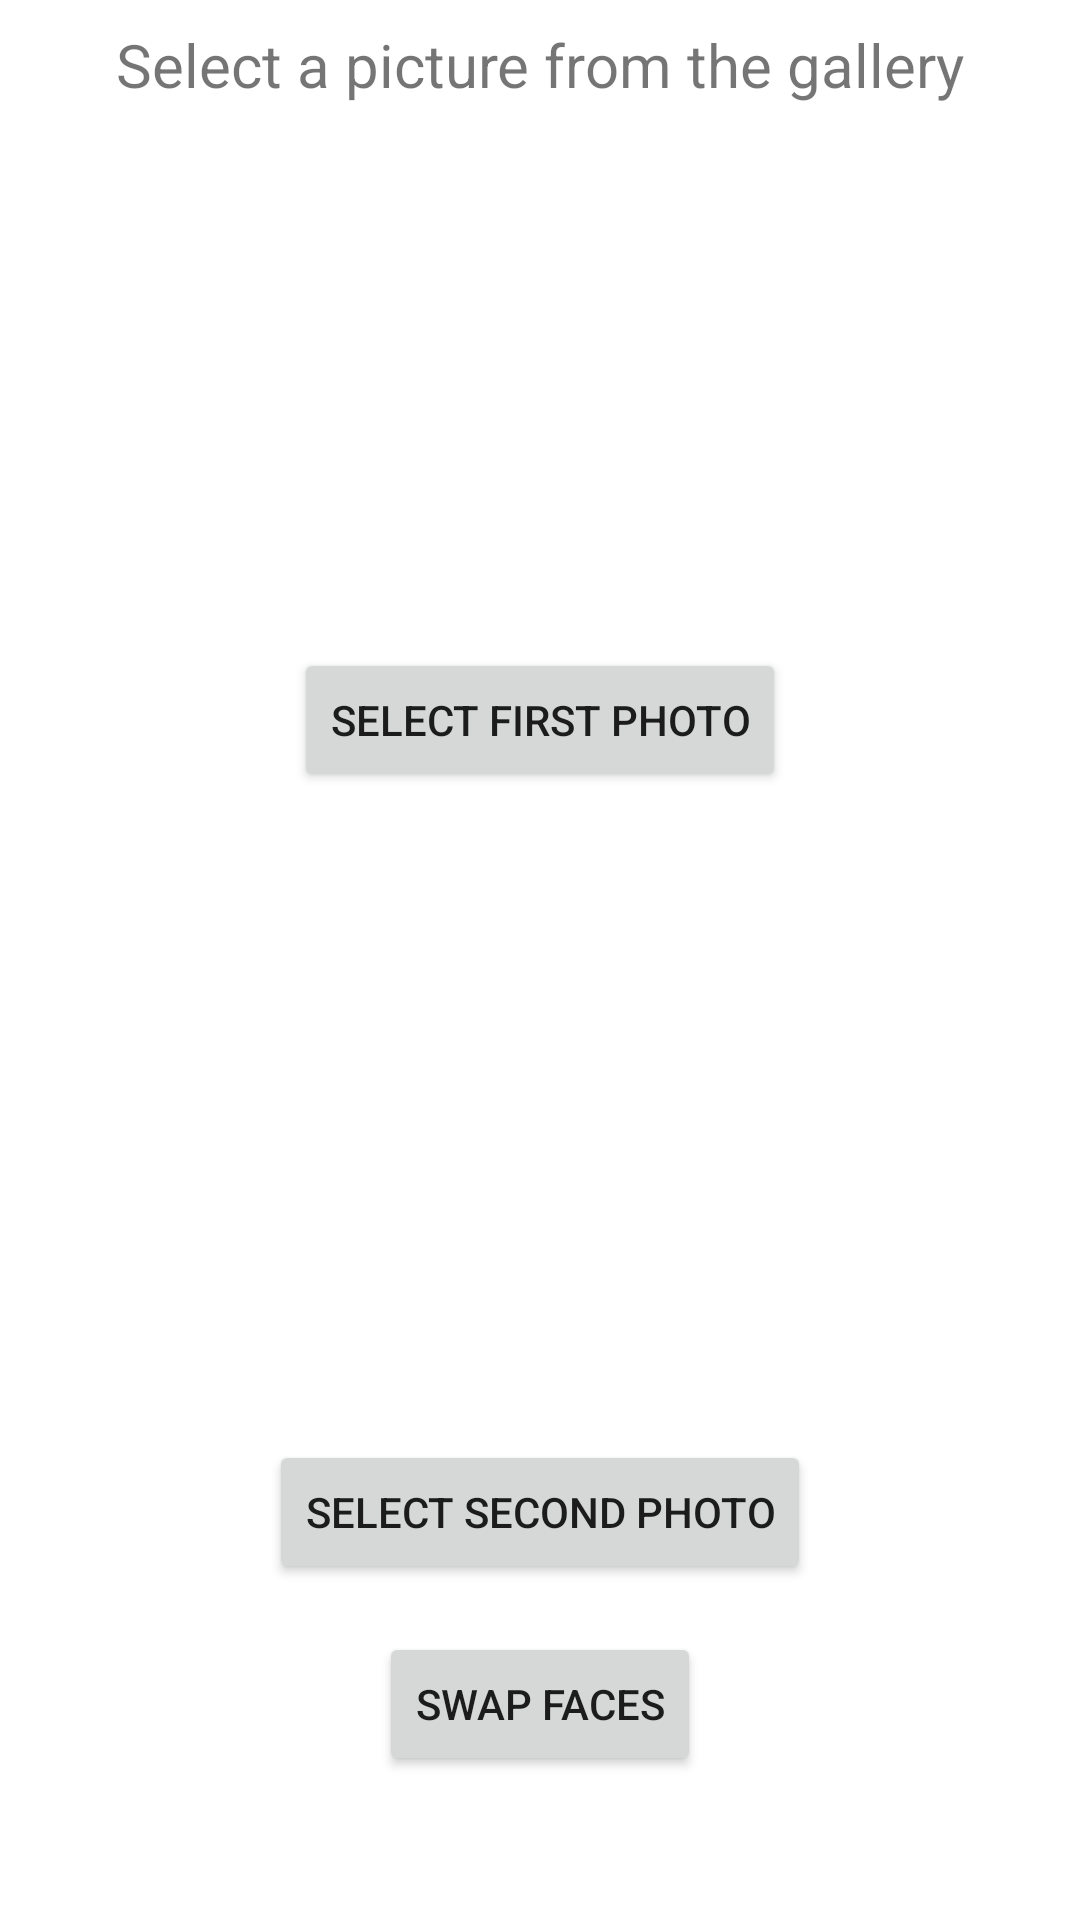

Here is an Android app screen rendered from its layout file. Give the layout XML and the strings, colors and styles it references.
<!-- AndroidManifest.xml: application theme Theme.EEP523HW2 -->
<!-- res/layout/fragment_notifications.xml -->
<?xml version="1.0" encoding="utf-8"?>
<androidx.constraintlayout.widget.ConstraintLayout xmlns:android="http://schemas.android.com/apk/res/android"
    xmlns:app="http://schemas.android.com/apk/res-auto"
    xmlns:tools="http://schemas.android.com/tools"
    android:layout_width="match_parent"
    android:layout_height="match_parent"
    tools:context=".ui.notifications.NotificationsFragment">

    <TextView
        android:id="@+id/text_notifications"
        android:layout_width="match_parent"
        android:layout_height="wrap_content"
        android:layout_marginStart="8dp"
        android:layout_marginTop="8dp"
        android:layout_marginEnd="8dp"
        android:text="Select a picture from the gallery"
        android:textAlignment="center"
        android:textSize="20sp"
        app:layout_constraintTop_toTopOf="parent"
        app:layout_constraintEnd_toEndOf="parent"
        app:layout_constraintStart_toStartOf="parent"/>


    <ImageView
        android:id="@+id/image_first"
        android:layout_width="0dp"
        android:layout_height="200dp"
        android:layout_margin="8dp"
        app:layout_constraintTop_toTopOf="parent"
        app:layout_constraintStart_toStartOf="parent"
        app:layout_constraintEnd_toEndOf="parent"
        android:contentDescription="first image"/>

    <Button
        android:id="@+id/btn_select_first_photo"
        android:layout_width="wrap_content"
        android:layout_height="wrap_content"
        android:text="Select First Photo"
        app:layout_constraintTop_toBottomOf="@id/image_first"
        app:layout_constraintStart_toStartOf="parent"
        app:layout_constraintEnd_toEndOf="parent"
        android:layout_marginTop="8dp"/>

    <ImageView
        android:id="@+id/image_second"
        android:layout_width="0dp"
        android:layout_height="200dp"
        android:layout_margin="8dp"
        app:layout_constraintTop_toBottomOf="@id/btn_select_first_photo"
        app:layout_constraintStart_toStartOf="parent"
        app:layout_constraintEnd_toEndOf="parent"
        android:contentDescription="second image"/>

    <Button
        android:id="@+id/btn_select_second_photo"
        android:layout_width="wrap_content"
        android:layout_height="wrap_content"
        android:text="Select Second Photo"
        app:layout_constraintTop_toBottomOf="@id/image_second"
        app:layout_constraintStart_toStartOf="parent"
        app:layout_constraintEnd_toEndOf="parent"
        android:layout_marginTop="8dp"/>

    <Button
        android:id="@+id/btn_swap_faces"
        android:layout_width="wrap_content"
        android:layout_height="wrap_content"
        android:text="Swap Faces"
        app:layout_constraintTop_toBottomOf="@id/btn_select_second_photo"
        app:layout_constraintStart_toStartOf="parent"
        app:layout_constraintEnd_toEndOf="parent"
        android:layout_marginTop="16dp"/>

</androidx.constraintlayout.widget.ConstraintLayout>
<!-- resources referenced by this layout -->
<resources>
  <style name="Theme.EEP523HW2" parent="Theme.MaterialComponents.DayNight.DarkActionBar">
          
          <item name="colorPrimary">@color/purple_500</item>
          <item name="colorPrimaryVariant">@color/purple_700</item>
          <item name="colorOnPrimary">@color/white</item>
          
          <item name="colorSecondary">@color/teal_200</item>
          <item name="colorSecondaryVariant">@color/teal_700</item>
          <item name="colorOnSecondary">@color/black</item>
          
          <item name="android:statusBarColor">?attr/colorPrimaryVariant</item>
          
      </style>
  <!-- not gathered from this repository: default colours our renderer supplied (Android Studio template values) -->
  <color name="purple_500">#FF6200EE</color>
  <color name="purple_700">#FF3700B3</color>
  <color name="teal_200">#FF03DAC5</color>
  <color name="teal_700">#FF018786</color>
  <color name="black">#FF000000</color>
  <color name="white">#FFFFFFFF</color>
</resources>
